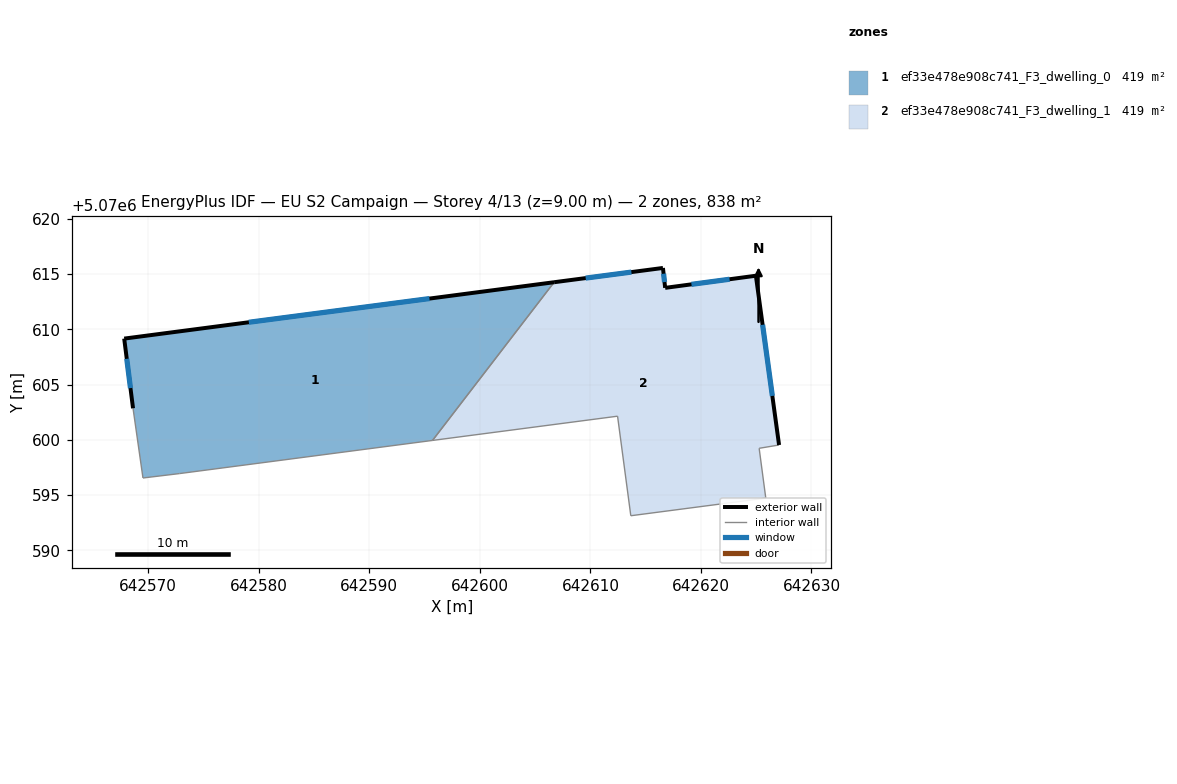
=== STOREY PLAN SPEC (per zone: floor XY polygon, exterior-wall plan segments, windows/doors) ===
zone 1: ef33e478e908c741_F3_dwelling_0  (418.9 m²)
  floor: (642595.72, 5070599.95) (642606.72, 5070614.26) (642567.83, 5070609.16) (642568.63, 5070602.85) (642569.52, 5070596.55) (642572.83, 5070596.95)
  exterior wall: (642568.63, 5070602.85) – (642567.83, 5070609.16)  [6.4 m]
    window: (642568.39, 5070604.68) – (642568.06, 5070607.33)  [3.4 m²]
  exterior wall: (642567.83, 5070609.16) – (642606.72, 5070614.26)  [39.2 m]
    window: (642579.10, 5070610.64) – (642595.44, 5070612.78)  [20.8 m²]
  interior walls: 4
zone 2: ef33e478e908c741_F3_dwelling_1  (419.0 m²)
  floor: (642625.86, 5070594.73) (642625.27, 5070599.23) (642627.07, 5070599.53) (642624.97, 5070614.84) (642616.76, 5070613.75) (642616.56, 5070615.55) (642606.72, 5070614.26) (642595.72, 5070599.95) (642612.46, 5070602.14) (642613.65, 5070593.13)
  exterior wall: (642606.72, 5070614.26) – (642616.56, 5070615.55)  [9.9 m]
    window: (642609.57, 5070614.63) – (642613.71, 5070615.17)  [5.3 m²]
  exterior wall: (642616.56, 5070615.55) – (642616.76, 5070613.75)  [1.8 m]
    window: (642616.62, 5070615.03) – (642616.71, 5070614.27)  [1.0 m²]
  exterior wall: (642616.76, 5070613.75) – (642624.97, 5070614.84)  [8.3 m]
    window: (642619.14, 5070614.07) – (642622.59, 5070614.53)  [4.4 m²]
  exterior wall: (642624.97, 5070614.84) – (642627.07, 5070599.53)  [15.5 m]
    window: (642625.58, 5070610.41) – (642626.46, 5070603.97)  [8.2 m²]
  interior walls: 6

=== DERIVED (storey summary) ===
Building: EU S2 Campaign
Storey: 4 of 13  (floor level z = 9.00 m)
Storey gross floor area: 837.9 m²
Zones on this storey: 2
  - ef33e478e908c741_F3_dwelling_0: floor 418.9 m²; exterior wall 45.6 m (136.7 m²); 2 window(s) 24.1 m²; WWR 17.6%
  - ef33e478e908c741_F3_dwelling_1: floor 419.0 m²; exterior wall 35.5 m (106.4 m²); 4 window(s) 18.8 m²; WWR 17.6%
Zone adjacency (shared interzone walls):
  - ef33e478e908c741_F3_dwelling_0 ↔ ef33e478e908c741_F3_dwelling_1